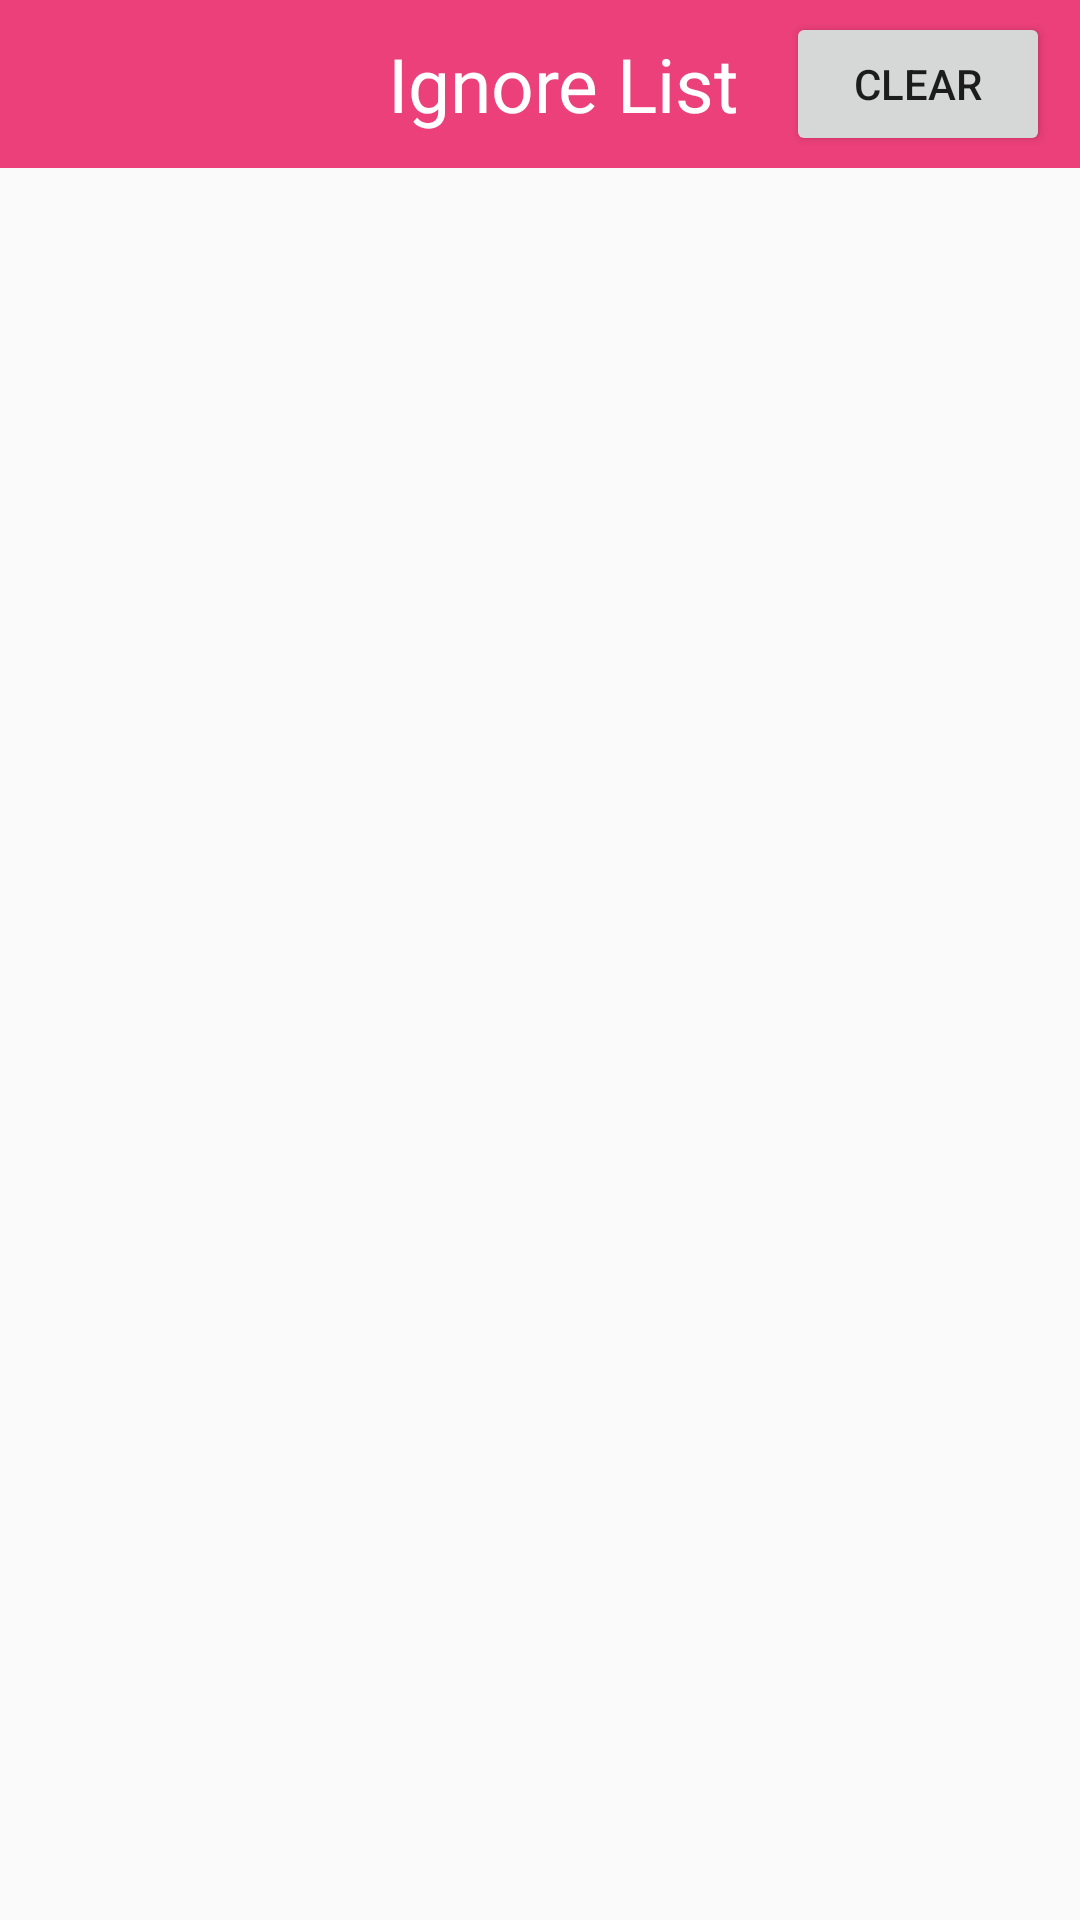

Write the Android layout XML for this screen, with the resource values it uses.
<!-- AndroidManifest.xml: application theme AppTheme -->
<!-- res/layout/block_number_activity.xml -->
<?xml version="1.0" encoding="utf-8"?>
<RelativeLayout
    xmlns:android="http://schemas.android.com/apk/res/android" android:layout_width="match_parent"
    android:layout_height="match_parent">

    <android.support.v7.widget.Toolbar
        android:layout_width="match_parent"
        android:layout_height="?attr/actionBarSize"
        android:background="@color/colorPrimary">

        <RelativeLayout
            android:layout_width="match_parent"
            android:layout_height="match_parent">

            <TextView
                android:layout_width="wrap_content"
                android:layout_height="wrap_content"
                android:text="Ignore List"
                android:textColor="#fff"
                android:textSize="25dp"
                android:layout_centerInParent="true"/>

            <Button
                android:id="@+id/clear_ignore_list"
                android:layout_width="wrap_content"
                android:layout_height="wrap_content"
                android:text="clear"
                android:layout_alignParentRight="true"
                android:layout_centerVertical="true"
                android:layout_marginRight="10dp"/>

        </RelativeLayout>

    </android.support.v7.widget.Toolbar>

    <ListView
        android:id="@+id/ignore_list_view"
        android:layout_width="match_parent"
        android:layout_height="match_parent"
        android:layout_marginTop="?attr/actionBarSize"/>

</RelativeLayout>
<!-- resources referenced by this layout -->
<resources>
  <color name="colorPrimary">#EC407A</color>
  <style name="AppTheme" parent="Theme.AppCompat.Light.NoActionBar">
          
          <item name="colorPrimary">@color/colorPrimary</item>
          <item name="colorPrimaryDark">@color/colorPrimaryDark</item>
          <item name="colorAccent">@color/colorAccent</item>
      </style>
  <color name="colorPrimaryDark">#880E4F</color>
  <color name="colorAccent">#FF4081</color>
</resources>
